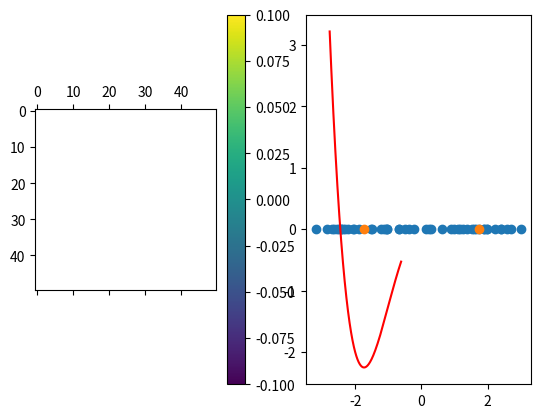

This figure's Python source:
import numpy as np
import matplotlib.pyplot as plt

#==================================PARAMETERS==========================================

large_width = 400
np.set_printoptions(linewidth=large_width)

N = 50
k = 3
t = 1000
dt = 1/1000
noiseVariance = 1

#==================================EIGENVALUES_&_EIGENVECTORS==================================

def Eigens():

    M = np.random.normal(0, 1/2, (N,N)) + 1j * np.random.normal(0, 1/2, (N,N))                          #   EVAL0   EVAL1   EVAL2
    M = ( M + M.conj().T ) / 2                                                                          #   EVEC0_0 EVEC1_0 EVEC2_0
    (evals, evecs) = np.linalg.eigh(M)                                                                  #   EVEC0_1 EVEC1_1 EVEC2_1
    evals = evals/(np.sqrt(N))                                                                          #   EVEC0_2 EVEC1_2 EVEC2_2
    
    formatEvecs = np.zeros((N,N), dtype=complex)                                                        #arranges eigenvectors so that eigenvector of evals[i] is evecs[i] 
    for i in range(N):                                                                                  #instead of evecs[:,i] which is default in numpy
        formatEvecs[i] = evecs[:,i].copy()

    return (evals, evecs)

#==================================EVOLUTION_FUNCTION_&_AUXILIARY_FUNCTIONS====================================

def potentialV(x):
    return x**4/4 - k*x**2/2

def potentialDerivative(x):
    return x**3 - k*x

def EigensEvolution(evals, evecs):
    dB = np.random.normal(0, noiseVariance, N)
    dW = np.random.normal(0, noiseVariance/2, (N,N)) + 1j * np.random.normal(0, noiseVariance/2, (N,N))
    dW = ( dW + dW.conj().T ) / 2

    dEvecs = np.zeros((N, N), dtype = complex)
    dEvals = np.zeros(N, dtype=float)

    for i in range(N):
        suma1 = 0
        suma2 = 0
        suma3 = np.zeros(N, dtype = complex)
        for j in range(N):
            if i != j:
                delta = 1/(evals[i] - evals[j])
                delta_stoch = dW[i,j] * evecs[j] * delta

                suma1 += delta
                suma2 += delta**2
                suma3 += delta_stoch

        dEvals[i] = - potentialDerivative(evals[i]) * dt + (1/N) * suma1 * dt + (1/np.sqrt(N)) * dB[i]
        dEvecs[i] = - (1/(2*N)) * suma2 * evecs[i] * dt + (1/np.sqrt(N)) * suma3

    return (dEvals, dEvecs)

def EvalsEvolution(evals):
    dB = np.random.normal(0, 1, N)
    dEvals = np.zeros(N, dtype = float)

    for i in range(N):
        suma1 = 0
        for j in range(N):
            if i != j:
                delta = 1/(evals[i] - evals[j])
                suma1 += delta
        dEvals[i] = - potentialDerivative(evals[i]) * dt + (1/N) * suma1 * dt + (1/np.sqrt(N)) * dB[i]

    return dEvals


#==================================PLOT_FUNCTIONS======================================

def EigensPlot(evals, evecs):
    rez = np.zeros((N,N))
    for i in range(N):
        for j in range(N):
            rez[i,j] = abs(evecs[i,j])

    fig,ax = plt.subplots(1,2)
    cax = ax[0].matshow(rez)

    x = np.linspace(evals[0] * 1.2, evals[N-1] * 1.2,  1001)
    ax[1].plot(x, potentialV(x), color='red')
    #ax[1].scatter(evals, [potentialV(x) for x in evals])
    ax[1].scatter(evals, [0 for x in range(N)])
    ax[1].scatter([np.sqrt(k), -np.sqrt(k)], [0,0])

    fig.colorbar(cax)

#==================================MAIN============================================

evals, _ = Eigens()
for i in range(1):
    evals += EvalsEvolution(evals)

evecs = np.identity(N, dtype=complex)

for i in range(t):
    dEvals, dEvecs = EigensEvolution(evals, evecs)
    evals += dEvals
    evecs += dEvecs

    #evecs = evecs[np.argsort(evals)]             #sorts the eigenvectors by ascending eigenvalues
    #evals = evals[np.argsort(evals)]
    #evecs, _ = np.linalg.qr(evecs)


EigensPlot(evals, evecs)
plt.show()